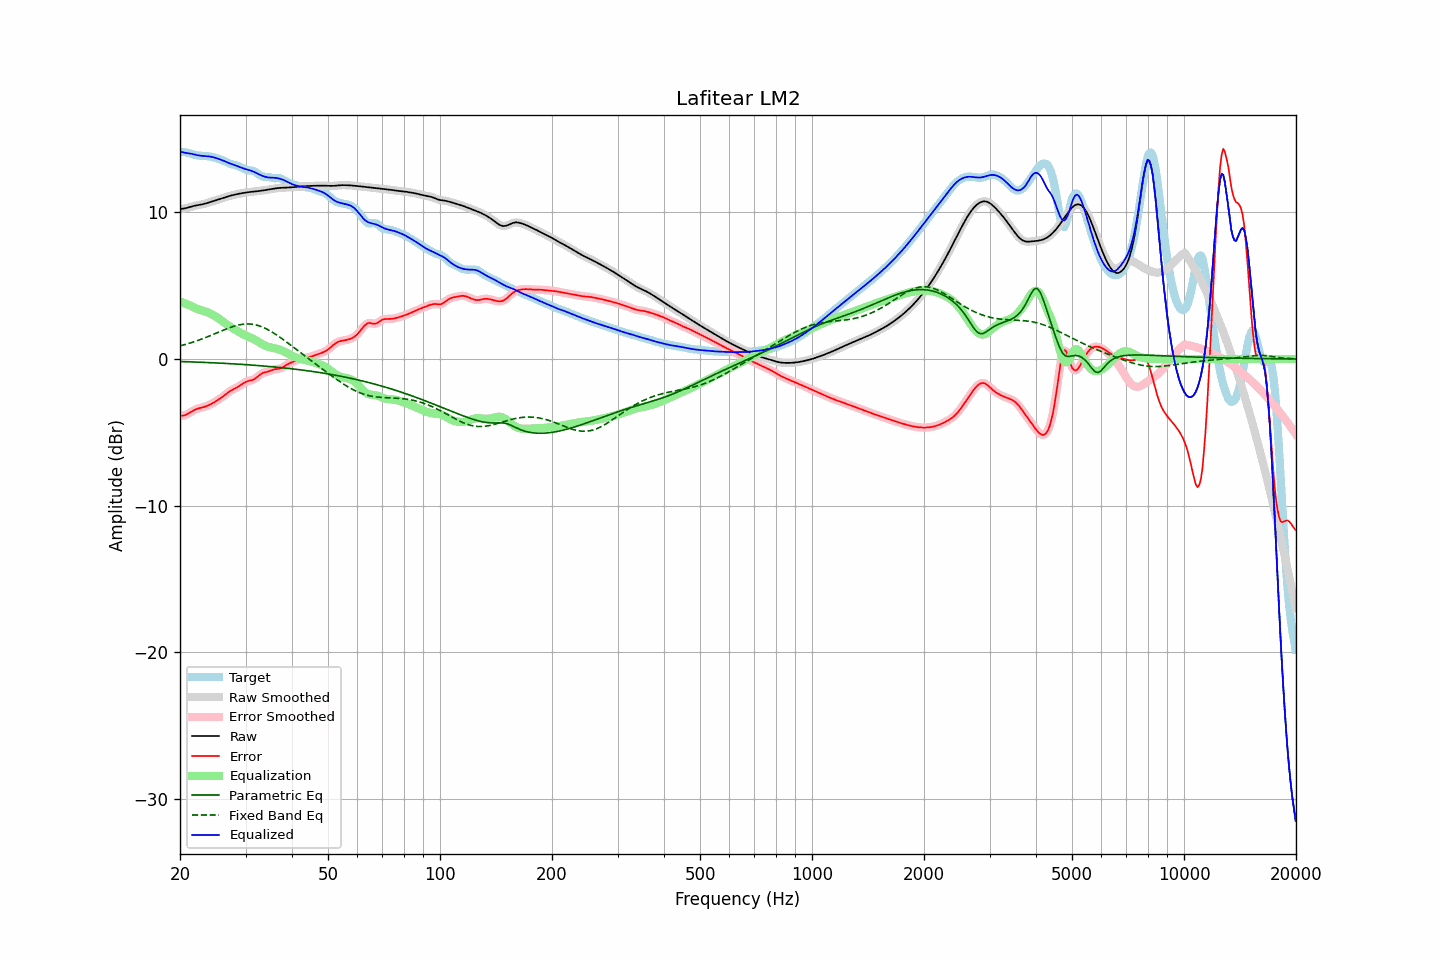

Data behind this chart, as committed beside it:
frequency, raw, error, smoothed, error_smoothed, equalization, parametric_eq, fixed_band_eq, equalized_raw, equalized_smoothed, target
20.00, 10.22, -3.87, 10.22, -3.87, 3.93, -0.17, 0.89, 14.14, 14.15, 14.09
20.20, 10.23, -3.87, 10.23, -3.87, 3.88, -0.18, 0.92, 14.11, 14.11, 14.10
20.40, 10.25, -3.86, 10.25, -3.86, 3.84, -0.18, 0.95, 14.09, 14.08, 14.10
20.61, 10.27, -3.83, 10.27, -3.83, 3.79, -0.18, 0.98, 14.06, 14.06, 14.10
20.81, 10.29, -3.79, 10.29, -3.79, 3.75, -0.19, 1.01, 14.04, 14.04, 14.08
21.02, 10.32, -3.73, 10.32, -3.73, 3.70, -0.19, 1.04, 14.02, 14.02, 14.05
21.23, 10.35, -3.67, 10.35, -3.67, 3.65, -0.20, 1.08, 14.01, 14.01, 14.02
21.44, 10.39, -3.60, 10.39, -3.60, 3.61, -0.20, 1.11, 13.99, 13.99, 13.99
21.66, 10.42, -3.54, 10.42, -3.54, 3.55, -0.20, 1.15, 13.97, 13.97, 13.95
21.87, 10.45, -3.47, 10.44, -3.48, 3.49, -0.21, 1.18, 13.94, 13.94, 13.92
22.09, 10.47, -3.43, 10.47, -3.43, 3.44, -0.21, 1.22, 13.91, 13.91, 13.90
22.31, 10.49, -3.39, 10.49, -3.39, 3.40, -0.22, 1.26, 13.89, 13.89, 13.88
22.54, 10.51, -3.36, 10.51, -3.36, 3.36, -0.22, 1.30, 13.87, 13.87, 13.86
22.76, 10.52, -3.33, 10.52, -3.33, 3.33, -0.22, 1.34, 13.85, 13.85, 13.85
22.99, 10.55, -3.30, 10.55, -3.30, 3.30, -0.23, 1.38, 13.84, 13.84, 13.85
23.22, 10.57, -3.27, 10.57, -3.27, 3.26, -0.23, 1.42, 13.84, 13.84, 13.84
23.45, 10.60, -3.23, 10.60, -3.23, 3.23, -0.24, 1.46, 13.83, 13.83, 13.84
23.69, 10.64, -3.19, 10.64, -3.19, 3.19, -0.24, 1.51, 13.82, 13.82, 13.83
23.92, 10.67, -3.14, 10.67, -3.14, 3.14, -0.25, 1.55, 13.81, 13.81, 13.81
24.16, 10.70, -3.09, 10.70, -3.09, 3.09, -0.25, 1.60, 13.79, 13.79, 13.79
24.40, 10.74, -3.03, 10.74, -3.03, 3.03, -0.26, 1.64, 13.77, 13.77, 13.77
24.65, 10.77, -2.97, 10.77, -2.97, 2.97, -0.26, 1.69, 13.74, 13.75, 13.74
24.89, 10.81, -2.91, 10.81, -2.91, 2.91, -0.27, 1.74, 13.71, 13.71, 13.71
25.14, 10.84, -2.84, 10.84, -2.84, 2.84, -0.27, 1.78, 13.68, 13.68, 13.68
25.39, 10.88, -2.77, 10.88, -2.77, 2.76, -0.28, 1.83, 13.64, 13.64, 13.65
25.65, 10.92, -2.69, 10.92, -2.69, 2.69, -0.28, 1.88, 13.60, 13.60, 13.61
25.91, 10.95, -2.61, 10.95, -2.61, 2.61, -0.29, 1.92, 13.56, 13.56, 13.57
26.16, 10.99, -2.53, 10.99, -2.53, 2.53, -0.29, 1.97, 13.51, 13.51, 13.52
26.43, 11.02, -2.45, 11.02, -2.45, 2.44, -0.30, 2.01, 13.47, 13.47, 13.47
26.69, 11.06, -2.36, 11.06, -2.36, 2.36, -0.31, 2.05, 13.42, 13.42, 13.42
26.96, 11.09, -2.28, 11.09, -2.28, 2.29, -0.31, 2.10, 13.38, 13.38, 13.37
27.23, 11.12, -2.20, 11.12, -2.20, 2.22, -0.32, 2.14, 13.34, 13.34, 13.32
27.50, 11.15, -2.13, 11.15, -2.14, 2.15, -0.32, 2.18, 13.30, 13.30, 13.28
27.77, 11.18, -2.08, 11.18, -2.08, 2.08, -0.33, 2.21, 13.26, 13.26, 13.25
28.05, 11.20, -2.02, 11.20, -2.02, 2.02, -0.34, 2.25, 13.22, 13.22, 13.22
28.33, 11.23, -1.97, 11.23, -1.97, 1.95, -0.34, 2.28, 13.18, 13.18, 13.19
28.62, 11.25, -1.91, 11.25, -1.91, 1.89, -0.35, 2.31, 13.14, 13.14, 13.16
28.90, 11.27, -1.84, 11.27, -1.84, 1.82, -0.36, 2.33, 13.09, 13.09, 13.11
29.19, 11.29, -1.77, 11.29, -1.77, 1.76, -0.36, 2.35, 13.05, 13.05, 13.06
29.48, 11.31, -1.69, 11.31, -1.69, 1.70, -0.37, 2.37, 13.01, 13.01, 13.00
29.78, 11.33, -1.62, 11.33, -1.62, 1.64, -0.38, 2.38, 12.97, 12.97, 12.95
30.08, 11.35, -1.56, 11.35, -1.56, 1.59, -0.39, 2.38, 12.94, 12.94, 12.91
30.38, 11.36, -1.51, 11.36, -1.52, 1.54, -0.39, 2.39, 12.91, 12.91, 12.88
30.68, 11.38, -1.49, 11.38, -1.49, 1.50, -0.40, 2.39, 12.88, 12.88, 12.86
30.99, 11.39, -1.46, 11.39, -1.46, 1.45, -0.41, 2.38, 12.84, 12.84, 12.85
31.30, 11.40, -1.43, 11.40, -1.43, 1.40, -0.42, 2.37, 12.81, 12.81, 12.84
31.61, 11.41, -1.39, 11.41, -1.39, 1.35, -0.43, 2.35, 12.76, 12.76, 12.80
31.93, 11.42, -1.32, 11.42, -1.32, 1.29, -0.43, 2.33, 12.71, 12.71, 12.74
32.24, 11.43, -1.23, 11.43, -1.23, 1.22, -0.44, 2.30, 12.65, 12.65, 12.67
32.57, 11.45, -1.14, 11.45, -1.14, 1.15, -0.45, 2.27, 12.60, 12.60, 12.59
32.89, 11.46, -1.05, 11.46, -1.05, 1.08, -0.46, 2.23, 12.54, 12.55, 12.51
33.22, 11.48, -0.98, 11.48, -0.98, 1.02, -0.47, 2.19, 12.50, 12.50, 12.46
33.55, 11.50, -0.93, 11.50, -0.94, 0.96, -0.48, 2.14, 12.46, 12.46, 12.43
33.89, 11.51, -0.90, 11.51, -0.90, 0.91, -0.49, 2.09, 12.42, 12.42, 12.42
34.23, 11.53, -0.88, 11.53, -0.88, 0.86, -0.50, 2.04, 12.39, 12.39, 12.41
34.57, 11.55, -0.85, 11.55, -0.85, 0.83, -0.51, 1.98, 12.38, 12.38, 12.40
34.92, 11.57, -0.82, 11.57, -0.81, 0.80, -0.52, 1.92, 12.37, 12.37, 12.38
35.27, 11.59, -0.77, 11.59, -0.77, 0.77, -0.53, 1.85, 12.36, 12.36, 12.36
35.62, 11.61, -0.73, 11.61, -0.73, 0.75, -0.54, 1.79, 12.36, 12.36, 12.33
35.97, 11.62, -0.70, 11.62, -0.70, 0.73, -0.55, 1.72, 12.35, 12.35, 12.32
... 635 more rows
